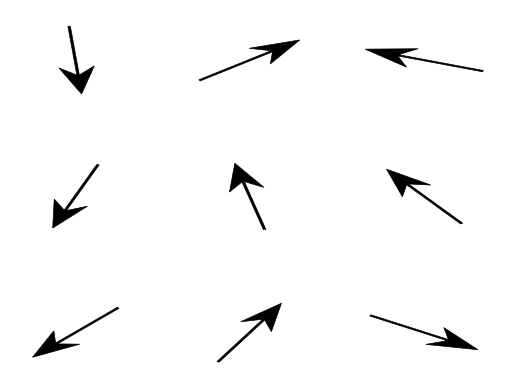

Recreate this plot in Python.
# -*- coding: utf-8 -*-
"""
Contains Base classes for the different axes used to produce the plots and 
graphs in the COMA-script


[redacted]
"""

import numpy as np
import matplotlib.pyplot as plt
import matplotlib





def put_arrowhead_axes(fig=None, ax=None, 
                       head_width=0.03, head_length=0.05, 
                       line_width=2, overhang=0.3):
    """returns ax-object with x- and y-axis changed to arrow-head
    
    formats the given matplotlib axes-object on a way. That all axis features
    except the axis-labels are removed and replaced by arrowhead axes. fig is 
    is the corresponding matplotlib figure object   
    
    
    code adapted from:
    https://stackoverflow.com/questions/17646247/how-to-make-fuller-axis-arrows-with-matplotlib
    
    
    Example
    -------
    * use default settings
        >>> fig = plt.figure(1)
        >>> ax = fig.add_subplot(111)
        >>> fig, ax = put_arrow_head_axes(fig=fig, ax=ax)
    * change arrow appearance
        >>> fig = plt.figure(1)
        >>> ax = fig.add_subplot(111)
        >>> arrow_style = {'head_width':0.02, 
        ...                'head_length':0.02', 
        ...                'line_width': 2, 
        ...                'overhang': 0.3}
        >>> fig,ax = put_arrow_headaxes(fig=fig, ax=ax, **arrow_style)


    """
    
    if fig ==None:
        fig = plt.figure()
    if ax == None:
        ax = fig_subplot(111)
#    if arrow_style == None:
#        arrow_style = { # default arrow style parameter
#            'head width':   1./30,
#            'head length':  1./20,
#            'line width':   2.0,
#            'overhang':     0.3}
        
        
    xmin, xmax = ax.get_xlim()
    ymin, ymax = ax.get_ylim()
    
    for side in ['bottom', 'right', 'top', 'left']:
        ax.spines[side].set_visible(False)

    # remove axis ticks
    ax.set_xticks([])
    ax.set_yticks([])
    ax.xaxis.set_ticks_position('none')  # tick marker
    ax.yaxis.set_ticks_position('none')

    # get width and height of axes object to compute matching arrowhead length
    dps = fig.dpi_scale_trans.inverted()
    bbox = ax.get_window_extent().transformed(dps)
    width, height = bbox.width, bbox.height
    
    #manual arrowhead width and length
    hw = head_width*(ymax-ymin)
    hl = head_length*(xmax-xmin)
    lw = line_width
    ohg = overhang
    
    #compute matching arrowhead length and width
    yhw = hw/(ymax-ymin)*(xmax-xmin)* height/width
    yhl = hl/(xmax-xmin)*(ymax-ymin)* width/height

    # draw x and y arrow-head axes
    ax.arrow(xmin, 0., xmax-xmin, 0., fc='k', ec='k', 
             lw=lw, head_width=hw, head_length=hl, overhang = ohg,
             length_includes_head=True, clip_on=False)
    
    ax.arrow(0., ymin, 0., ymax-ymin, fc='k', ec='k',
             lw = lw, head_width=yhw, head_length=yhl, overhang=ohg,
             length_includes_head=True, clip_on=False)

    return fig, ax





def arrow_array(fig=None, ax=None, 
                x0=0, y0=0, dx=0.07, dy=0.1, length=0.05, arr_size=[3,3], 
                arrow_style=None, spin_orientation='random'):
    """plots array of arrow into given axes
    
    
    
    
    
    Example
    -------
    >>> fig = plt.figure()
    >>> ax = fig.add_subplot(111)
    >>> fig, ax = arrow_array(fig, ax)
    
    
    
    """
    
    if fig ==None:
        fig = plt.figure()
    if ax == None:
        ax = fig_subplot(111)

    if arrow_style == None:
        arrow_style = { # default arrow style parameter
            'fc':               'k',
            'ec':               'k',
            'head_width':       1./70,
            'head_length':      1./50,
            'lw':               0.5,
            'overhang':         0.3}
        
    for side in ['bottom', 'right', 'top', 'left']:
        ax.spines[side].set_visible(False)

    # remove axis ticks
    ax.set_xticks([])
    ax.set_yticks([])
    ax.xaxis.set_ticks_position('none')  # tick marker
    ax.yaxis.set_ticks_position('none')

    
    x0 = np.ones(arr_size) * x0
    y0 = np.ones(arr_size) * y0    
    
    if spin_orientation == 'all_up':
        vector_arr = length*np.concatenate((np.zeros([*arr_size,1]),np.ones([*arr_size,1])), axis=2)    
        y0 -= length*0.5
    if spin_orientation == 'all_down':
        vector_arr = -length*np.concatenate((np.zeros([*arr_size,1]),np.ones([*arr_size,1])), axis=2)    
        y0 += length*0.5
    if spin_orientation == 'anti_parallel':
        vector_arr = length*np.concatenate((np.zeros([*arr_size,1]),np.ones([*arr_size,1])), axis=2) 
        for i in range(arr_size[0]):
            for j in range(arr_size[1]):
                vector_arr[i,j] *= (-1.)**(i+j)
                y0[i,j] += length*( (i+j)%2) - length*0.5
                
    if spin_orientation == 'random':
        vector_arr= np.zeros([*arr_size,2])
        for i in range(arr_size[0]):
            for j in range(arr_size[1]):
                phi = np.random.random_sample() *2*np.pi
                vector_arr[i,j,:]  = np.array([np.sin(phi), np.cos(phi)]) * length
                x0[i,j] -= np.sin(phi)*length*0.5
                y0[i,j] -= np.cos(phi)*length*0.5
            
    for i in range(arr_size[0]):
        for j in range(arr_size[1]):
            ax.arrow(x0[i,j]+i*dx, y0[i,j]+j*dy, vector_arr[i,j,0], vector_arr[i,j,1],
                     **arrow_style, length_includes_head=True, clip_on=False)
    
    return fig, ax



def remove_axes(fig, ax):
    """removes axes from given axes object"""
    for side in ['bottom', 'right', 'top', 'left']:
        ax.spines[side].set_visible(False)

    # remove axis ticks
    ax.set_xticks([])
    ax.set_yticks([])
    ax.xaxis.set_ticks_position('none')  # tick marker
    ax.yaxis.set_ticks_position('none')
    
    
    return fig, ax


def circle_outline(x, y, radius, pos):
    """returns X,Y coordinates of the outline of circle with radius and center
    
    """
    X = pos[0]+radius*np.cos(x)
    Y = pos[1]+radius*np.sin(x)
    return X,Y


def plot_box(x0, y0, width, height, ax, **line_style):
    """plots rectangular box in given axes object ax"""
    ax.plot([x0, x0+width],[y0, y0], **line_style)
    ax.plot([x0, x0+width],[y0+height, y0+height], **line_style)
    ax.plot([x0+width, x0+width], [y0, y0+height], **line_style)
    ax.plot([x0, x0], [y0, y0+height], **line_style)
    return ax

def light_beam(X, amplitude, frequency, angle):
    """ """
    Y = amplitude*np.sin(2*np.pi*frequency*X)
    X_ = np.zeros(len(X))
    Y_ = np.zeros(len(Y))
    
    phi = np.pi/2 - angle
    rot = np.matrix([[np.cos(phi), -np.sin(phi)],
                     [np.sin(phi),  np.cos(phi)]])

    for idx in range(len(X)):
        X_[idx], Y_[idx] = rot * np.matrix([X[idx], Y[idx]]).T    
    return X_, Y_



#==============================================================================
# Main function
#==============================================================================

if __name__ == "__main__":
    
    # get arrowhead axis
    fig1 = plt.figure(1); fig1.clf()
    ax1 = fig1.add_subplot(111)   
    
#    fig1, ax = put_arrowhead_axes(fig1, ax)
       
    fig1, ax1 = arrow_array(fig1, ax1)
    
    
    pass

